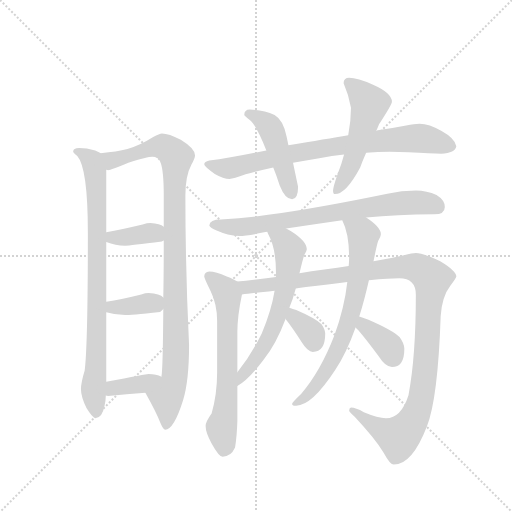
t = 0.00 s
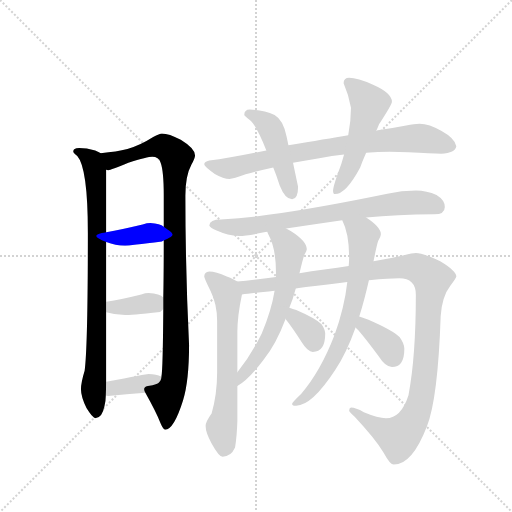
t = 2.28 s
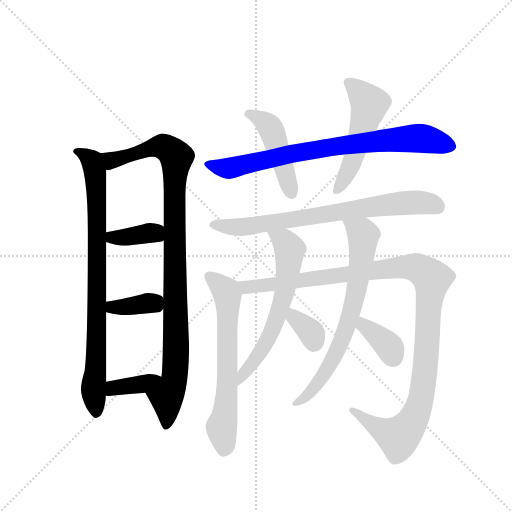
t = 4.55 s
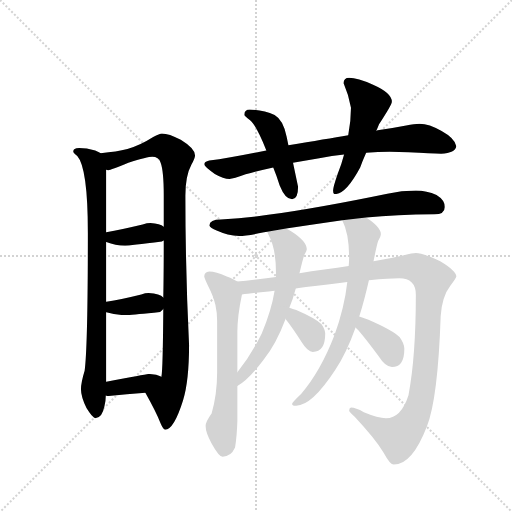
t = 6.83 s
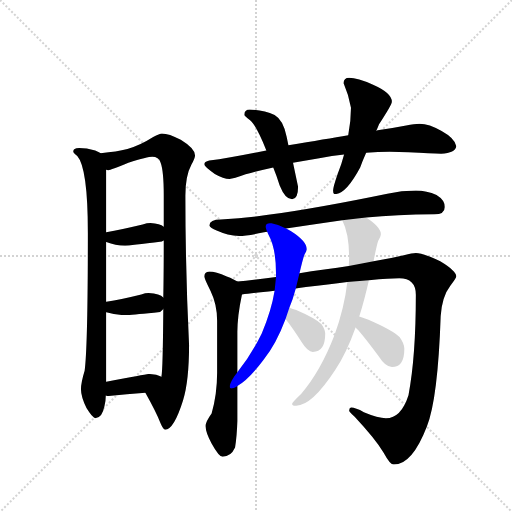
t = 9.10 s
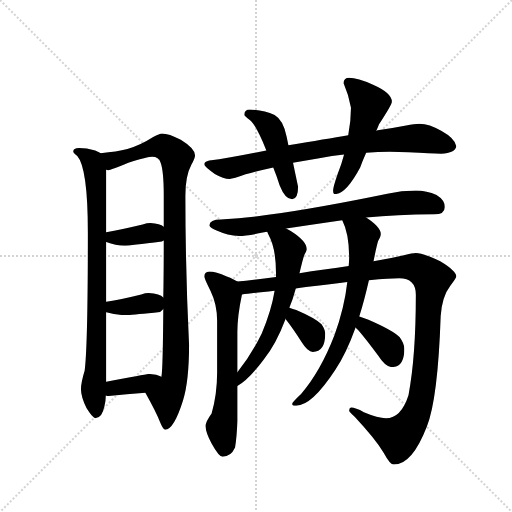
t = 11.38 s

The animated SVG that drew these frames (rendered in a browser with its animation timeline set to each time). Animation: 15 CSS @keyframes rules; one cycle of 11.38 s.

<svg version="1.1" viewBox="0 0 1024 1024" xmlns="http://www.w3.org/2000/svg">
  <g stroke="lightgray" stroke-dasharray="1,1" stroke-width="1" transform="scale(4, 4)">
    <line x1="0" y1="0" x2="256" y2="256"></line>
    <line x1="256" y1="0" x2="0" y2="256"></line>
    <line x1="128" y1="0" x2="128" y2="256"></line>
    <line x1="0" y1="128" x2="256" y2="128"></line>
  </g>
  <g transform="scale(0.92, -0.92) translate(60, -900)">
    <style type="text/css">
      
        @keyframes keyframes0 {
          from {
            stroke: blue;
            stroke-dashoffset: 844;
            stroke-width: 128;
          }
          73% {
            animation-timing-function: step-end;
            stroke: blue;
            stroke-dashoffset: 0;
            stroke-width: 128;
          }
          to {
            stroke: black;
            stroke-width: 1024;
          }
        }
        #make-me-a-hanzi-animation-0 {
          animation: keyframes0 0.9368489583333334s both;
          animation-delay: 0s;
          animation-timing-function: linear;
        }
      
        @keyframes keyframes1 {
          from {
            stroke: blue;
            stroke-dashoffset: 1017;
            stroke-width: 128;
          }
          77% {
            animation-timing-function: step-end;
            stroke: blue;
            stroke-dashoffset: 0;
            stroke-width: 128;
          }
          to {
            stroke: black;
            stroke-width: 1024;
          }
        }
        #make-me-a-hanzi-animation-1 {
          animation: keyframes1 1.07763671875s both;
          animation-delay: 0.9368489583333334s;
          animation-timing-function: linear;
        }
      
        @keyframes keyframes2 {
          from {
            stroke: blue;
            stroke-dashoffset: 374;
            stroke-width: 128;
          }
          55% {
            animation-timing-function: step-end;
            stroke: blue;
            stroke-dashoffset: 0;
            stroke-width: 128;
          }
          to {
            stroke: black;
            stroke-width: 1024;
          }
        }
        #make-me-a-hanzi-animation-2 {
          animation: keyframes2 0.5543619791666666s both;
          animation-delay: 2.0144856770833335s;
          animation-timing-function: linear;
        }
      
        @keyframes keyframes3 {
          from {
            stroke: blue;
            stroke-dashoffset: 367;
            stroke-width: 128;
          }
          54% {
            animation-timing-function: step-end;
            stroke: blue;
            stroke-dashoffset: 0;
            stroke-width: 128;
          }
          to {
            stroke: black;
            stroke-width: 1024;
          }
        }
        #make-me-a-hanzi-animation-3 {
          animation: keyframes3 0.5486653645833334s both;
          animation-delay: 2.56884765625s;
          animation-timing-function: linear;
        }
      
        @keyframes keyframes4 {
          from {
            stroke: blue;
            stroke-dashoffset: 373;
            stroke-width: 128;
          }
          55% {
            animation-timing-function: step-end;
            stroke: blue;
            stroke-dashoffset: 0;
            stroke-width: 128;
          }
          to {
            stroke: black;
            stroke-width: 1024;
          }
        }
        #make-me-a-hanzi-animation-4 {
          animation: keyframes4 0.5535481770833334s both;
          animation-delay: 3.1175130208333335s;
          animation-timing-function: linear;
        }
      
        @keyframes keyframes5 {
          from {
            stroke: blue;
            stroke-dashoffset: 793;
            stroke-width: 128;
          }
          72% {
            animation-timing-function: step-end;
            stroke: blue;
            stroke-dashoffset: 0;
            stroke-width: 128;
          }
          to {
            stroke: black;
            stroke-width: 1024;
          }
        }
        #make-me-a-hanzi-animation-5 {
          animation: keyframes5 0.8953450520833334s both;
          animation-delay: 3.671061197916667s;
          animation-timing-function: linear;
        }
      
        @keyframes keyframes6 {
          from {
            stroke: blue;
            stroke-dashoffset: 466;
            stroke-width: 128;
          }
          60% {
            animation-timing-function: step-end;
            stroke: blue;
            stroke-dashoffset: 0;
            stroke-width: 128;
          }
          to {
            stroke: black;
            stroke-width: 1024;
          }
        }
        #make-me-a-hanzi-animation-6 {
          animation: keyframes6 0.6292317708333334s both;
          animation-delay: 4.56640625s;
          animation-timing-function: linear;
        }
      
        @keyframes keyframes7 {
          from {
            stroke: blue;
            stroke-dashoffset: 524;
            stroke-width: 128;
          }
          63% {
            animation-timing-function: step-end;
            stroke: blue;
            stroke-dashoffset: 0;
            stroke-width: 128;
          }
          to {
            stroke: black;
            stroke-width: 1024;
          }
        }
        #make-me-a-hanzi-animation-7 {
          animation: keyframes7 0.6764322916666666s both;
          animation-delay: 5.195638020833333s;
          animation-timing-function: linear;
        }
      
        @keyframes keyframes8 {
          from {
            stroke: blue;
            stroke-dashoffset: 748;
            stroke-width: 128;
          }
          71% {
            animation-timing-function: step-end;
            stroke: blue;
            stroke-dashoffset: 0;
            stroke-width: 128;
          }
          to {
            stroke: black;
            stroke-width: 1024;
          }
        }
        #make-me-a-hanzi-animation-8 {
          animation: keyframes8 0.8587239583333334s both;
          animation-delay: 5.8720703125s;
          animation-timing-function: linear;
        }
      
        @keyframes keyframes9 {
          from {
            stroke: blue;
            stroke-dashoffset: 653;
            stroke-width: 128;
          }
          68% {
            animation-timing-function: step-end;
            stroke: blue;
            stroke-dashoffset: 0;
            stroke-width: 128;
          }
          to {
            stroke: black;
            stroke-width: 1024;
          }
        }
        #make-me-a-hanzi-animation-9 {
          animation: keyframes9 0.7814127604166666s both;
          animation-delay: 6.730794270833333s;
          animation-timing-function: linear;
        }
      
        @keyframes keyframes10 {
          from {
            stroke: blue;
            stroke-dashoffset: 1163;
            stroke-width: 128;
          }
          79% {
            animation-timing-function: step-end;
            stroke: blue;
            stroke-dashoffset: 0;
            stroke-width: 128;
          }
          to {
            stroke: black;
            stroke-width: 1024;
          }
        }
        #make-me-a-hanzi-animation-10 {
          animation: keyframes10 1.1964518229166667s both;
          animation-delay: 7.51220703125s;
          animation-timing-function: linear;
        }
      
        @keyframes keyframes11 {
          from {
            stroke: blue;
            stroke-dashoffset: 630;
            stroke-width: 128;
          }
          67% {
            animation-timing-function: step-end;
            stroke: blue;
            stroke-dashoffset: 0;
            stroke-width: 128;
          }
          to {
            stroke: black;
            stroke-width: 1024;
          }
        }
        #make-me-a-hanzi-animation-11 {
          animation: keyframes11 0.7626953125s both;
          animation-delay: 8.708658854166666s;
          animation-timing-function: linear;
        }
      
        @keyframes keyframes12 {
          from {
            stroke: blue;
            stroke-dashoffset: 343;
            stroke-width: 128;
          }
          53% {
            animation-timing-function: step-end;
            stroke: blue;
            stroke-dashoffset: 0;
            stroke-width: 128;
          }
          to {
            stroke: black;
            stroke-width: 1024;
          }
        }
        #make-me-a-hanzi-animation-12 {
          animation: keyframes12 0.5291341145833334s both;
          animation-delay: 9.471354166666666s;
          animation-timing-function: linear;
        }
      
        @keyframes keyframes13 {
          from {
            stroke: blue;
            stroke-dashoffset: 713;
            stroke-width: 128;
          }
          70% {
            animation-timing-function: step-end;
            stroke: blue;
            stroke-dashoffset: 0;
            stroke-width: 128;
          }
          to {
            stroke: black;
            stroke-width: 1024;
          }
        }
        #make-me-a-hanzi-animation-13 {
          animation: keyframes13 0.8302408854166666s both;
          animation-delay: 10.00048828125s;
          animation-timing-function: linear;
        }
      
        @keyframes keyframes14 {
          from {
            stroke: blue;
            stroke-dashoffset: 364;
            stroke-width: 128;
          }
          54% {
            animation-timing-function: step-end;
            stroke: blue;
            stroke-dashoffset: 0;
            stroke-width: 128;
          }
          to {
            stroke: black;
            stroke-width: 1024;
          }
        }
        #make-me-a-hanzi-animation-14 {
          animation: keyframes14 0.5462239583333334s both;
          animation-delay: 10.830729166666666s;
          animation-timing-function: linear;
        }
      
    </style>
    
      <path d="M 112 578 Q 99 578 99 570 Q 99 568 108 561 Q 131 535 131 394 Q 131 147 124 94 Q 116 68 116 54 Q 116 38 128 13 Q 141 -8 147 -9 Q 162 -9 167 17 Q 170 27 170 40 L 171 70 L 171 221 L 171 244 L 171 374 L 171 395 L 171 531 C 171 561 171 562 159 567 Q 155 570 147 573 Q 128 578 112 578 Z" fill="lightgray"></path>
    
      <path d="M 256 46 Q 279 5 289 -20 Q 295 -34 299 -34 Q 318 -34 338 30 Q 351 72 351 150 Q 343 315 343 475 Q 343 518 356 542 Q 364 556 364 562 Q 364 577 333 596 Q 307 610 292 610 Q 287 610 273 602 Q 245 584 217 576 Q 194 570 159 567 C 129 564 142 525 171 531 Q 173 530 175 530 Q 181 530 219 546 Q 261 559 271 559 Q 285 559 289 547 Q 296 529 296 475 L 296 407 L 296 377 Q 296 308 295 253 L 295 228 Q 294 95 291 82 L 291 81 C 289 51 242 72 256 46 Z" fill="lightgray"></path>
    
      <path d="M 171 374 Q 191 366 212 366 Q 222 366 292 375 Q 293 376 296 377 C 322 389 321 390 296 407 Q 288 414 267 415 Q 260 415 250 412 Q 204 401 171 395 C 141 390 143 385 171 374 Z" fill="lightgray"></path>
    
      <path d="M 171 221 Q 191 215 212 215 Q 221 215 288 222 Q 292 224 295 228 C 307 241 307 241 295 253 Q 288 262 263 263 Q 256 263 247 260 Q 203 249 171 244 C 141 239 142 229 171 221 Z" fill="lightgray"></path>
    
      <path d="M 170 40 Q 172 39 175 39 Q 215 43 256 46 C 286 48 318 68 291 81 Q 280 87 263 87 Q 259 87 171 70 C 142 64 141 47 170 40 Z" fill="lightgray"></path>
    
      <path d="M 519 573 Q 442 557 395 551 Q 384 548 384 543 Q 384 538 407 522 Q 426 511 439 511 Q 447 511 474 521 Q 502 529 534 536 L 577 546 Q 604 551 634 556 Q 662 561 688 564 L 736 568 Q 762 570 787 570 L 828 569 Q 878 566 899 566 Q 930 567 932 582 Q 929 599 900 615 Q 873 631 852 631 Q 841 631 823 627 Q 793 621 761 617 Q 760 617 758 616 L 697 606 Q 650 598 567 584 L 519 573 Z" fill="lightgray"></path>
    
      <path d="M 483 662 Q 471 662 471 650 Q 472 648 483 639 Q 496 630 519 573 L 534 536 Q 541 519 548 497 Q 560 467 575 467 Q 588 467 588 494 L 577 546 L 567 584 L 563 603 Q 556 639 537 650 Q 513 661 483 662 Z" fill="lightgray"></path>
    
      <path d="M 688 564 Q 683 544 674 522 Q 664 493 664 486 Q 664 478 668 478 Q 692 478 723 536 Q 728 550 736 568 L 758 616 Q 761 622 764 630 Q 792 673 792 679 Q 792 698 751 716 Q 717 731 699 731 Q 687 731 687 719 Q 698 694 703 666 Q 703 637 697 606 L 688 564 Z" fill="lightgray"></path>
    
      <path d="M 844 486 Q 813 486 782 479 Q 632 448 523 433 Q 474 425 420 423 Q 396 423 395 410 Q 397 405 411 399 Q 435 388 460 387 Q 476 387 514 395 Q 517 396 521 396 L 562 403 Q 615 411 684 421 L 736 427 Q 802 433 884 434 Q 907 434 907 450 Q 907 465 889 476 Q 868 486 844 486 Z" fill="lightgray"></path>
    
      <path d="M 456 288 Q 449 293 433 299 Q 409 310 395 310 Q 384 309 384 299 Q 384 295 398 267 Q 412 238 412 203 L 412 89 Q 412 43 400 1 Q 387 -17 387 -26 Q 387 -40 400 -64 Q 416 -93 424 -93 Q 442 -93 451 -73 Q 455 -48 456 -15 L 456 61 L 456 91 L 456 178 Q 456 213 466 260 C 470 280 470 280 456 288 Z" fill="lightgray"></path>
    
      <path d="M 540 298 Q 487 291 456 288 C 426 285 436 257 466 260 Q 485 262 537 268 L 583 273 Q 593 274 605 276 Q 655 282 695 287 L 742 291 Q 788 295 808 295 Q 844 295 844 259 Q 844 125 828 41 Q 812 -9 779 -9 Q 762 -9 731 4 Q 713 14 703 14 Q 699 13 699 7 Q 699 5 711 -6 Q 755 -53 774 -84 Q 788 -110 796 -110 Q 836 -110 868 -27 Q 892 33 898 213 Q 901 256 919 279 Q 932 296 932 299 Q 932 311 897 332 Q 860 350 844 350 Q 837 350 818 345 Q 796 340 752 332 L 698 322 Q 675 318 645 314 Q 616 310 591 306 L 540 298 Z" fill="lightgray"></path>
    
      <path d="M 521 396 Q 522 393 524 389 Q 540 360 540 306 L 540 298 L 537 268 Q 530 225 509 175 Q 486 128 456 91 C 437 67 431 45 456 61 Q 480 74 513 118 Q 540 151 561 207 L 569 231 Q 577 250 583 273 L 591 306 Q 599 340 602 347 Q 607 355 607 358 Q 607 376 572 398 Q 567 400 562 403 C 535 417 508 423 521 396 Z" fill="lightgray"></path>
    
      <path d="M 561 207 Q 561 206 562 205 Q 577 186 596 156 Q 609 135 620 135 Q 647 135 647 175 Q 647 183 639 195 Q 626 208 584 226 Q 577 228 569 231 C 541 241 545 232 561 207 Z" fill="lightgray"></path>
    
      <path d="M 695 287 Q 689 232 667 171 Q 637 93 595 44 Q 575 25 575 22 Q 575 18 584 18 Q 618 18 669 96 Q 693 132 713 188 L 721 212 Q 732 247 742 291 L 752 332 Q 759 367 762 376 Q 768 387 768 391 Q 768 406 736 427 C 712 444 672 449 684 421 Q 699 392 699 339 Q 699 332 698 322 L 695 287 Z" fill="lightgray"></path>
    
      <path d="M 713 188 Q 715 186 719 182 Q 737 161 762 127 Q 778 102 792 102 Q 819 102 819 142 Q 819 153 809 167 Q 794 182 741 205 Q 730 209 721 212 C 693 222 692 209 713 188 Z" fill="lightgray"></path>
    
    
      <clipPath id="make-me-a-hanzi-clip-0">
        <path d="M 112 578 Q 99 578 99 570 Q 99 568 108 561 Q 131 535 131 394 Q 131 147 124 94 Q 116 68 116 54 Q 116 38 128 13 Q 141 -8 147 -9 Q 162 -9 167 17 Q 170 27 170 40 L 171 70 L 171 221 L 171 244 L 171 374 L 171 395 L 171 531 C 171 561 171 562 159 567 Q 155 570 147 573 Q 128 578 112 578 Z"></path>
      </clipPath>
      <path clip-path="url(#make-me-a-hanzi-clip-0)" d="M 108 570 L 140 550 L 147 523 L 151 238 L 143 57 L 149 1" fill="none" id="make-me-a-hanzi-animation-0" stroke-dasharray="716 1432" stroke-linecap="round"></path>
    
      <clipPath id="make-me-a-hanzi-clip-1">
        <path d="M 256 46 Q 279 5 289 -20 Q 295 -34 299 -34 Q 318 -34 338 30 Q 351 72 351 150 Q 343 315 343 475 Q 343 518 356 542 Q 364 556 364 562 Q 364 577 333 596 Q 307 610 292 610 Q 287 610 273 602 Q 245 584 217 576 Q 194 570 159 567 C 129 564 142 525 171 531 Q 173 530 175 530 Q 181 530 219 546 Q 261 559 271 559 Q 285 559 289 547 Q 296 529 296 475 L 296 407 L 296 377 Q 296 308 295 253 L 295 228 Q 294 95 291 82 L 291 81 C 289 51 242 72 256 46 Z"></path>
      </clipPath>
      <path clip-path="url(#make-me-a-hanzi-clip-1)" d="M 168 563 L 186 552 L 295 582 L 324 559 L 319 505 L 323 123 L 316 65 L 302 39 L 301 -27" fill="none" id="make-me-a-hanzi-animation-1" stroke-dasharray="889 1778" stroke-linecap="round"></path>
    
      <clipPath id="make-me-a-hanzi-clip-2">
        <path d="M 171 374 Q 191 366 212 366 Q 222 366 292 375 Q 293 376 296 377 C 322 389 321 390 296 407 Q 288 414 267 415 Q 260 415 250 412 Q 204 401 171 395 C 141 390 143 385 171 374 Z"></path>
      </clipPath>
      <path clip-path="url(#make-me-a-hanzi-clip-2)" d="M 178 390 L 185 383 L 273 394 L 290 385" fill="none" id="make-me-a-hanzi-animation-2" stroke-dasharray="246 492" stroke-linecap="round"></path>
    
      <clipPath id="make-me-a-hanzi-clip-3">
        <path d="M 171 221 Q 191 215 212 215 Q 221 215 288 222 Q 292 224 295 228 C 307 241 307 241 295 253 Q 288 262 263 263 Q 256 263 247 260 Q 203 249 171 244 C 141 239 142 229 171 221 Z"></path>
      </clipPath>
      <path clip-path="url(#make-me-a-hanzi-clip-3)" d="M 179 238 L 185 232 L 206 232 L 273 240 L 285 247" fill="none" id="make-me-a-hanzi-animation-3" stroke-dasharray="239 478" stroke-linecap="round"></path>
    
      <clipPath id="make-me-a-hanzi-clip-4">
        <path d="M 170 40 Q 172 39 175 39 Q 215 43 256 46 C 286 48 318 68 291 81 Q 280 87 263 87 Q 259 87 171 70 C 142 64 141 47 170 40 Z"></path>
      </clipPath>
      <path clip-path="url(#make-me-a-hanzi-clip-4)" d="M 174 47 L 189 59 L 247 65 L 283 80" fill="none" id="make-me-a-hanzi-animation-4" stroke-dasharray="245 490" stroke-linecap="round"></path>
    
      <clipPath id="make-me-a-hanzi-clip-5">
        <path d="M 519 573 Q 442 557 395 551 Q 384 548 384 543 Q 384 538 407 522 Q 426 511 439 511 Q 447 511 474 521 Q 502 529 534 536 L 577 546 Q 604 551 634 556 Q 662 561 688 564 L 736 568 Q 762 570 787 570 L 828 569 Q 878 566 899 566 Q 930 567 932 582 Q 929 599 900 615 Q 873 631 852 631 Q 841 631 823 627 Q 793 621 761 617 Q 760 617 758 616 L 697 606 Q 650 598 567 584 L 519 573 Z"></path>
      </clipPath>
      <path clip-path="url(#make-me-a-hanzi-clip-5)" d="M 392 543 L 437 534 L 579 567 L 772 595 L 861 599 L 920 583" fill="none" id="make-me-a-hanzi-animation-5" stroke-dasharray="665 1330" stroke-linecap="round"></path>
    
      <clipPath id="make-me-a-hanzi-clip-6">
        <path d="M 483 662 Q 471 662 471 650 Q 472 648 483 639 Q 496 630 519 573 L 534 536 Q 541 519 548 497 Q 560 467 575 467 Q 588 467 588 494 L 577 546 L 567 584 L 563 603 Q 556 639 537 650 Q 513 661 483 662 Z"></path>
      </clipPath>
      <path clip-path="url(#make-me-a-hanzi-clip-6)" d="M 478 653 L 502 644 L 525 626 L 574 479" fill="none" id="make-me-a-hanzi-animation-6" stroke-dasharray="338 676" stroke-linecap="round"></path>
    
      <clipPath id="make-me-a-hanzi-clip-7">
        <path d="M 688 564 Q 683 544 674 522 Q 664 493 664 486 Q 664 478 668 478 Q 692 478 723 536 Q 728 550 736 568 L 758 616 Q 761 622 764 630 Q 792 673 792 679 Q 792 698 751 716 Q 717 731 699 731 Q 687 731 687 719 Q 698 694 703 666 Q 703 637 697 606 L 688 564 Z"></path>
      </clipPath>
      <path clip-path="url(#make-me-a-hanzi-clip-7)" d="M 698 721 L 743 674 L 701 535 L 672 485" fill="none" id="make-me-a-hanzi-animation-7" stroke-dasharray="396 792" stroke-linecap="round"></path>
    
      <clipPath id="make-me-a-hanzi-clip-8">
        <path d="M 844 486 Q 813 486 782 479 Q 632 448 523 433 Q 474 425 420 423 Q 396 423 395 410 Q 397 405 411 399 Q 435 388 460 387 Q 476 387 514 395 Q 517 396 521 396 L 562 403 Q 615 411 684 421 L 736 427 Q 802 433 884 434 Q 907 434 907 450 Q 907 465 889 476 Q 868 486 844 486 Z"></path>
      </clipPath>
      <path clip-path="url(#make-me-a-hanzi-clip-8)" d="M 402 412 L 486 408 L 794 457 L 850 460 L 889 451" fill="none" id="make-me-a-hanzi-animation-8" stroke-dasharray="620 1240" stroke-linecap="round"></path>
    
      <clipPath id="make-me-a-hanzi-clip-9">
        <path d="M 456 288 Q 449 293 433 299 Q 409 310 395 310 Q 384 309 384 299 Q 384 295 398 267 Q 412 238 412 203 L 412 89 Q 412 43 400 1 Q 387 -17 387 -26 Q 387 -40 400 -64 Q 416 -93 424 -93 Q 442 -93 451 -73 Q 455 -48 456 -15 L 456 61 L 456 91 L 456 178 Q 456 213 466 260 C 470 280 470 280 456 288 Z"></path>
      </clipPath>
      <path clip-path="url(#make-me-a-hanzi-clip-9)" d="M 395 299 L 435 258 L 434 53 L 421 -28 L 427 -80" fill="none" id="make-me-a-hanzi-animation-9" stroke-dasharray="525 1050" stroke-linecap="round"></path>
    
      <clipPath id="make-me-a-hanzi-clip-10">
        <path d="M 540 298 Q 487 291 456 288 C 426 285 436 257 466 260 Q 485 262 537 268 L 583 273 Q 593 274 605 276 Q 655 282 695 287 L 742 291 Q 788 295 808 295 Q 844 295 844 259 Q 844 125 828 41 Q 812 -9 779 -9 Q 762 -9 731 4 Q 713 14 703 14 Q 699 13 699 7 Q 699 5 711 -6 Q 755 -53 774 -84 Q 788 -110 796 -110 Q 836 -110 868 -27 Q 892 33 898 213 Q 901 256 919 279 Q 932 296 932 299 Q 932 311 897 332 Q 860 350 844 350 Q 837 350 818 345 Q 796 340 752 332 L 698 322 Q 675 318 645 314 Q 616 310 591 306 L 540 298 Z"></path>
      </clipPath>
      <path clip-path="url(#make-me-a-hanzi-clip-10)" d="M 462 282 L 479 275 L 832 320 L 860 311 L 879 294 L 864 89 L 855 33 L 839 -12 L 807 -50 L 768 -34 L 705 8" fill="none" id="make-me-a-hanzi-animation-10" stroke-dasharray="1035 2070" stroke-linecap="round"></path>
    
      <clipPath id="make-me-a-hanzi-clip-11">
        <path d="M 521 396 Q 522 393 524 389 Q 540 360 540 306 L 540 298 L 537 268 Q 530 225 509 175 Q 486 128 456 91 C 437 67 431 45 456 61 Q 480 74 513 118 Q 540 151 561 207 L 569 231 Q 577 250 583 273 L 591 306 Q 599 340 602 347 Q 607 355 607 358 Q 607 376 572 398 Q 567 400 562 403 C 535 417 508 423 521 396 Z"></path>
      </clipPath>
      <path clip-path="url(#make-me-a-hanzi-clip-11)" d="M 528 395 L 558 376 L 570 358 L 557 258 L 518 153 L 457 69" fill="none" id="make-me-a-hanzi-animation-11" stroke-dasharray="502 1004" stroke-linecap="round"></path>
    
      <clipPath id="make-me-a-hanzi-clip-12">
        <path d="M 561 207 Q 561 206 562 205 Q 577 186 596 156 Q 609 135 620 135 Q 647 135 647 175 Q 647 183 639 195 Q 626 208 584 226 Q 577 228 569 231 C 541 241 545 232 561 207 Z"></path>
      </clipPath>
      <path clip-path="url(#make-me-a-hanzi-clip-12)" d="M 575 223 L 579 209 L 619 173 L 622 155" fill="none" id="make-me-a-hanzi-animation-12" stroke-dasharray="215 430" stroke-linecap="round"></path>
    
      <clipPath id="make-me-a-hanzi-clip-13">
        <path d="M 695 287 Q 689 232 667 171 Q 637 93 595 44 Q 575 25 575 22 Q 575 18 584 18 Q 618 18 669 96 Q 693 132 713 188 L 721 212 Q 732 247 742 291 L 752 332 Q 759 367 762 376 Q 768 387 768 391 Q 768 406 736 427 C 712 444 672 449 684 421 Q 699 392 699 339 Q 699 332 698 322 L 695 287 Z"></path>
      </clipPath>
      <path clip-path="url(#make-me-a-hanzi-clip-13)" d="M 691 418 L 730 389 L 719 289 L 701 212 L 651 95 L 602 34 L 581 23" fill="none" id="make-me-a-hanzi-animation-13" stroke-dasharray="585 1170" stroke-linecap="round"></path>
    
      <clipPath id="make-me-a-hanzi-clip-14">
        <path d="M 713 188 Q 715 186 719 182 Q 737 161 762 127 Q 778 102 792 102 Q 819 102 819 142 Q 819 153 809 167 Q 794 182 741 205 Q 730 209 721 212 C 693 222 692 209 713 188 Z"></path>
      </clipPath>
      <path clip-path="url(#make-me-a-hanzi-clip-14)" d="M 724 204 L 735 188 L 787 146 L 793 125" fill="none" id="make-me-a-hanzi-animation-14" stroke-dasharray="236 472" stroke-linecap="round"></path>
    
  </g>
</svg>
